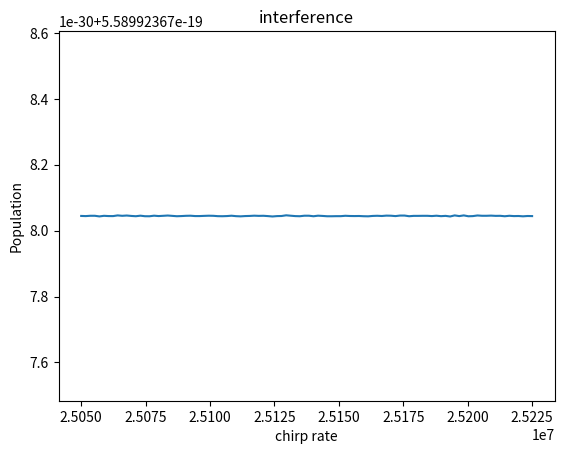

Source code (Python):
import numpy as np 
import matplotlib.pyplot as plt
from scipy.integrate import solve_ivp
from scipy.optimize import curve_fit

def sinss(x, A, w, ph, s, al):
    return A*np.sin(w*x+ph) + s + al*(x-x0)

def f_vz(vz, v0z, T_K):      # Функция распределения Максвелла для v_z
    prefactor = np.sqrt(mRb / (2 * np.pi * kb * T_K))
    exponent = - (mRb * (vz-v0z)**2) / (2 * kb * T_K)
    return prefactor * np.exp(exponent)

def F(t, Dt):
    sg = Dt/2.355
    return np.exp(-t**2/2/sg)

def Rim3M(t, c, z, vz, t0, Dt, a, ph, vz0):
    
    detPh = -keff*z + dw0*t0 + np.pi*a*t0**2 + ph - keff*(vz + vz + g*(t-t0) + 2*v_s)/2*(t-t0)*0

    M = np.zeros((2,2), dtype = complex)

    M[0,0] = 1j * (Wg*F(t, Dt))**2/D
    M[0,1] = 1j * (W0*F(t, Dt))/2/D * np.exp(1j*detPh)
    M[1,0] = 1j * (W0*F(t, Dt))/2/D * np.exp(-1j*detPh)
    M[1,1] = 1j * (We*F(t, Dt))**2/D

    return M@c

def RiM3(c0, t0, z, vz, Dt, a, ph, vz0):

    # переводим комплексное состояние в вещественный вектор
    y0 = np.concatenate([c0.real, c0.imag])

    # определяем реальную систему уравнений
    def fun_real(t, y):
        c = y[:2] + 1j * y[2:]                # восстанавливаем комплекс
        dc = Rim3M(t, c, z, vz, t0, Dt, a, ph, vz0)
        return np.concatenate([dc.real, dc.imag])  # возвращаем real + imag

    # решаем
    sol = solve_ivp(fun_real, (t0, t0 + Dt), y0, t_eval=None,
                    method='DOP853', rtol=1e-8, atol=1e-10)

    # финальное комплексное состояние
    c_end = sol.y[:2, -1] + 1j * sol.y[2:, -1]

    return c_end


def interference2(a, vz0):

    c0 = np.array([1,0], dtype=complex)
    c1 = RiM3(c0, 0, 0, vz0, ty, a, 0, vz0)

    z2I = (vz0 + 2*v_s)*T + g*T**2/2
    vz2I = vz0 + 2*v_s + g*T

    z2II = vz0*T + g*T**2/2
    vz2II = vz0 + g*T

    c1i = np.array([0, c1[1]], dtype=complex)
    c1ii = np.array([c1[0], 0], dtype=complex)

    c2i = RiM3(c1i, T, z2I, vz2II, 2*ty, a, 0, vz0)
    
    c2ii = RiM3(c1ii, T, z2II, vz2II, 2*ty, a, 0, vz0)


    c2 = np.array([c2i[0], c2ii[1]], dtype=complex)

    z3I = z2I + (vz2I-2*v_s)*T+g*T*T/2
    vz3I = vz2I - 2*v_s + g*T

    z3II = z2II + (vz2II + 2*v_s)*T+g*T**2/2
    vz3II = vz2II + 2*v_s + g*T

    c3 = RiM3(c2, 2*T, z3II, vz3I, ty, a, 0, vz0) # переход для разных путей считается одновременно
    #c3i = RiM2(2*T, z3I, vz3I, ty, a, 0, vz0)@np.array([c2i[0], 0], dtype=complex)

    #c3ii = RiM2(2*T, z3II, vz3I, ty, a, 0, vz0)@np.array([0, c2ii[1]], dtype=complex)

    #c3 = c3i + c3ii

    P3 = np.abs(c3)**2

    return P3


def chirp2(vz0):
    P1 = []
    P2 = []
    for a in a_range:
        Pa = interference2(a, vz0)
        P1.append(Pa[0])
        P2.append(Pa[1])

    P1 = np.array(P1)
    P2 = np.array(P2)

    # plt.plot(a_range, P2)
    # plt.title("interference")
    # plt.xlabel("chirp rate")
    # plt.ylabel("Population")
    # print(np.max(P2)- np.min(P2), "swing")
    # print((np.max(P2)- np.min(P2))/(np.max(P2) + np.min(P2)), "contrast")

    # plt.show()

    return np.array([P1, P2])

def T_Int():

    vz0_m = np.linspace(-6*v_spread, 6*v_spread, nT)
    dvz_s = 12*v_spread/(nT-1)
    Pa = np.zeros((2, na))
    for vz0 in vz0_m:
        Pa += chirp2(vz0)*f_vz(vz0, v0z, T_K)*dvz_s

    return Pa

def show_result():

    Pa = chirp2(v0z)
    P1 = Pa[0]
    P2 = Pa[1]
    plt.plot(a_range, P2)
    plt.title("interference")
    plt.xlabel("chirp rate")
    plt.ylabel("Population")

    initial_guess = [(np.max(P2) - np.min(P2))/2, 2*np.pi*T*T, 0, (np.max(P2) - np.min(P2))/2, 35e-10] 
    par, cov = curve_fit(sinss, a_range, P2, p0=initial_guess)
    A, w, ph, s, al = par
    V = abs(A)/s

    print(np.max(P2)- np.min(P2), "swing")
    print(V, "contrast")

    plt.show()

    return 1


# constants
c = 3e8
mRb = 1.46e-25
h_ = 1.054571817e-34
kb = 1.38e-23
Y = 2*np.pi*6.06e6
lam = 780e-9
keff = 2*2*np.pi/lam
w0 = 6.8*1e9*2*np.pi # частота сверхтонкого перехода
v_s = keff*h_/mRb/2 # переданная фотонами половина скорость

# experimental parameters
g = 9.81459
ty = 20e-6 # pi/2 impulse duration
# a1 = 500000. # start chirp # 210 mks
# a2 = 50500000. # # end chirp # 210 mks
a1 = 25.050e6 # start chirp # 210 mks
a2 = 25.225e6 # # end chirp # 210 mks
na = 100# chirp points
a_range = np.linspace(a1, a2, na)
x0 = a_range[0]
nT = 300
Dw = 1/ty # Raman pi/2 pulse width
Dv = Dw*c/(keff*c) # cutted speed width
W0 = np.pi/2/ty # Rabi freq 78539
T = 5e-3 # between impulse
v0z = 15128e-6*g #-v_s # начальное смещение по вертикальной скорости
dw0 = keff*(v0z + v_s)*1 # start laser detuning
n = 1000 # количество рассчётных точек
Wg, We = 5e6, 3.5e6 # dynamic start AC shifts
D = 1e9
T_K = 5.5e-6
v_spread = 2*np.sqrt(3*kb*T_K/mRb)


print(keff*h_/mRb*keff/W0/2)
#print(keff*g/2/np.pi, "a0")
print(keff*g/2/np.pi*1e-6)
print(np.sqrt(3*kb*T_K/mRb)*1e3)
print(dw0)

show_result()
